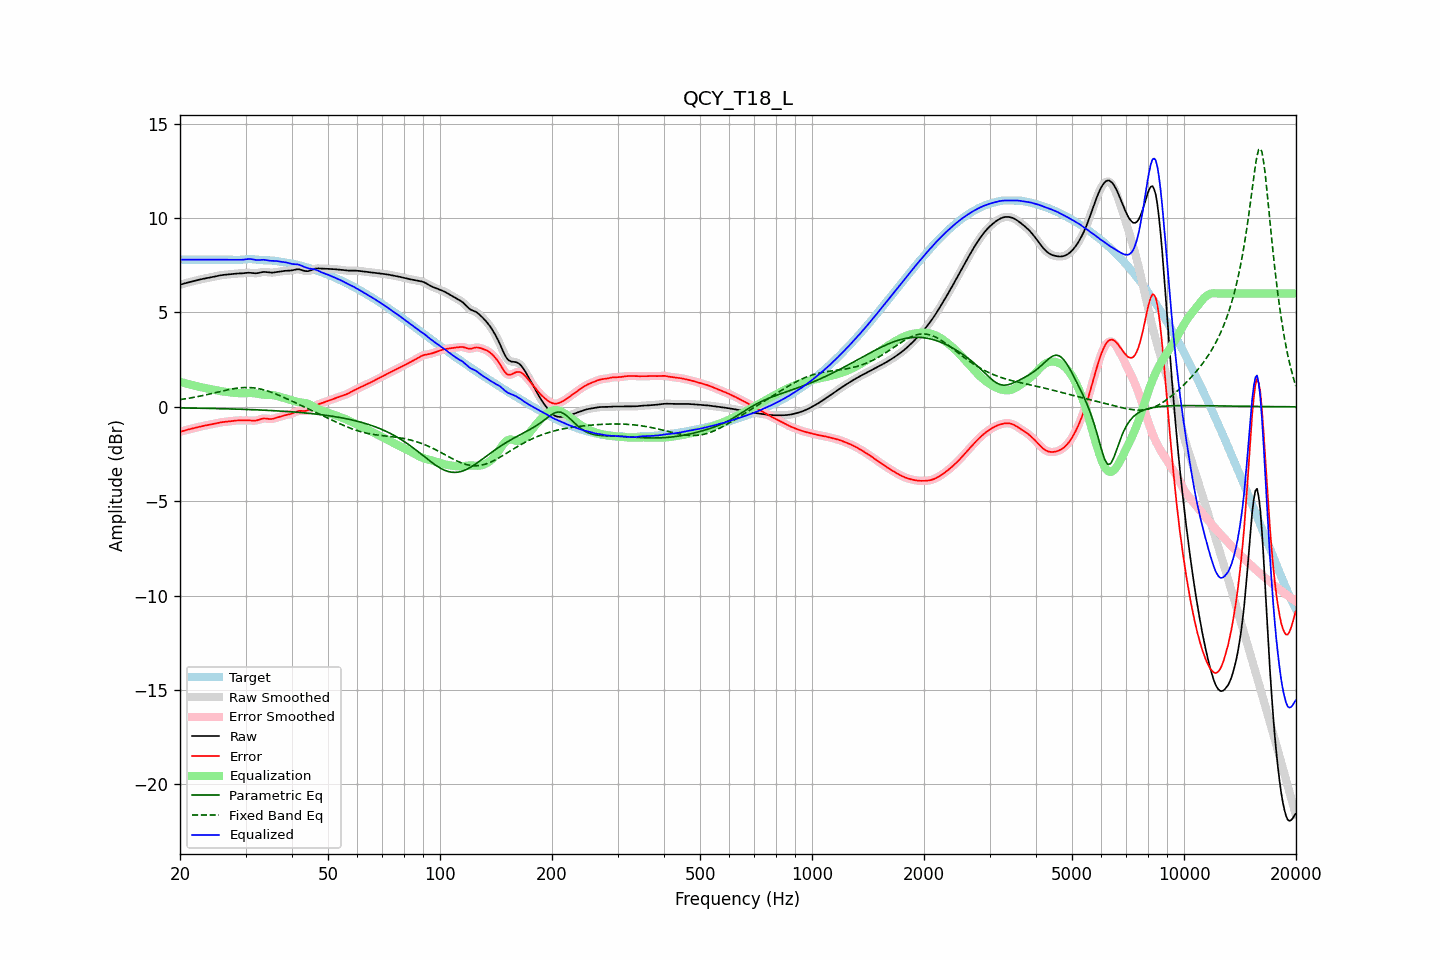

The table this chart was drawn from, first rows:
frequency, raw, error, smoothed, error_smoothed, equalization, parametric_eq, fixed_band_eq, equalized_raw, equalized_smoothed, target
20.00, 6.47, -1.33, 6.47, -1.33, 1.32, -0.06, 0.38, 7.79, 7.79, 7.79
20.20, 6.49, -1.30, 6.49, -1.30, 1.30, -0.06, 0.39, 7.79, 7.79, 7.79
20.40, 6.52, -1.28, 6.52, -1.28, 1.28, -0.06, 0.41, 7.79, 7.80, 7.79
20.61, 6.54, -1.25, 6.54, -1.25, 1.25, -0.06, 0.42, 7.80, 7.80, 7.79
20.81, 6.57, -1.23, 6.57, -1.23, 1.23, -0.06, 0.43, 7.80, 7.80, 7.79
21.02, 6.59, -1.21, 6.59, -1.21, 1.21, -0.06, 0.45, 7.80, 7.80, 7.79
21.23, 6.61, -1.18, 6.61, -1.18, 1.19, -0.07, 0.46, 7.80, 7.80, 7.79
21.44, 6.63, -1.16, 6.63, -1.16, 1.16, -0.07, 0.48, 7.79, 7.79, 7.79
21.66, 6.65, -1.14, 6.65, -1.14, 1.14, -0.07, 0.49, 7.79, 7.79, 7.79
21.87, 6.67, -1.12, 6.67, -1.12, 1.12, -0.07, 0.51, 7.79, 7.79, 7.79
22.09, 6.69, -1.10, 6.69, -1.10, 1.10, -0.07, 0.52, 7.79, 7.79, 7.79
22.31, 6.71, -1.08, 6.71, -1.08, 1.08, -0.07, 0.54, 7.79, 7.79, 7.79
22.54, 6.74, -1.06, 6.74, -1.06, 1.06, -0.07, 0.56, 7.79, 7.79, 7.79
22.76, 6.76, -1.04, 6.76, -1.04, 1.04, -0.08, 0.58, 7.80, 7.80, 7.79
22.99, 6.77, -1.02, 6.77, -1.02, 1.02, -0.08, 0.59, 7.80, 7.80, 7.79
23.22, 6.79, -1.00, 6.79, -1.00, 1.00, -0.08, 0.61, 7.80, 7.80, 7.79
23.45, 6.81, -0.99, 6.81, -0.99, 0.99, -0.08, 0.63, 7.80, 7.80, 7.79
23.69, 6.82, -0.97, 6.82, -0.97, 0.97, -0.08, 0.65, 7.79, 7.79, 7.79
23.92, 6.84, -0.96, 6.84, -0.95, 0.95, -0.08, 0.67, 7.79, 7.79, 7.79
24.16, 6.86, -0.94, 6.86, -0.94, 0.94, -0.09, 0.69, 7.79, 7.79, 7.79
24.40, 6.87, -0.92, 6.87, -0.92, 0.92, -0.09, 0.71, 7.79, 7.79, 7.79
24.65, 6.89, -0.90, 6.89, -0.90, 0.90, -0.09, 0.73, 7.79, 7.79, 7.79
24.89, 6.91, -0.88, 6.91, -0.88, 0.88, -0.09, 0.75, 7.79, 7.79, 7.79
25.14, 6.93, -0.86, 6.93, -0.86, 0.87, -0.09, 0.77, 7.80, 7.80, 7.79
25.39, 6.95, -0.85, 6.95, -0.85, 0.85, -0.10, 0.79, 7.80, 7.80, 7.79
25.65, 6.96, -0.83, 6.96, -0.83, 0.83, -0.10, 0.81, 7.80, 7.80, 7.79
25.91, 6.98, -0.82, 6.98, -0.82, 0.82, -0.10, 0.83, 7.80, 7.80, 7.79
26.16, 6.99, -0.81, 6.99, -0.81, 0.81, -0.10, 0.85, 7.80, 7.80, 7.79
26.43, 7.00, -0.80, 7.00, -0.80, 0.80, -0.10, 0.87, 7.79, 7.79, 7.79
26.69, 7.01, -0.79, 7.01, -0.79, 0.79, -0.11, 0.89, 7.79, 7.79, 7.79
26.96, 7.01, -0.78, 7.01, -0.78, 0.78, -0.11, 0.91, 7.79, 7.79, 7.79
27.23, 7.02, -0.77, 7.02, -0.77, 0.77, -0.11, 0.92, 7.79, 7.79, 7.79
27.50, 7.04, -0.76, 7.04, -0.76, 0.76, -0.11, 0.94, 7.79, 7.79, 7.79
27.77, 7.05, -0.75, 7.05, -0.75, 0.75, -0.12, 0.95, 7.79, 7.79, 7.79
28.05, 7.05, -0.73, 7.05, -0.73, 0.74, -0.12, 0.97, 7.79, 7.79, 7.79
28.33, 7.06, -0.73, 7.06, -0.73, 0.73, -0.12, 0.98, 7.79, 7.79, 7.79
28.62, 7.06, -0.72, 7.06, -0.72, 0.73, -0.12, 0.99, 7.79, 7.79, 7.79
28.90, 7.07, -0.72, 7.07, -0.72, 0.72, -0.13, 1.00, 7.79, 7.79, 7.79
29.19, 7.07, -0.72, 7.07, -0.72, 0.72, -0.13, 1.01, 7.79, 7.79, 7.79
29.48, 7.07, -0.73, 7.07, -0.72, 0.72, -0.13, 1.02, 7.79, 7.79, 7.80
29.78, 7.08, -0.72, 7.08, -0.72, 0.72, -0.14, 1.02, 7.80, 7.80, 7.81
30.08, 7.09, -0.72, 7.09, -0.72, 0.72, -0.14, 1.02, 7.82, 7.82, 7.82
30.38, 7.10, -0.72, 7.10, -0.72, 0.73, -0.14, 1.02, 7.83, 7.83, 7.82
30.68, 7.10, -0.72, 7.10, -0.72, 0.73, -0.15, 1.02, 7.84, 7.83, 7.83
30.99, 7.10, -0.73, 7.10, -0.73, 0.73, -0.15, 1.02, 7.83, 7.83, 7.83
31.30, 7.09, -0.73, 7.09, -0.73, 0.73, -0.15, 1.01, 7.82, 7.82, 7.82
31.61, 7.08, -0.73, 7.08, -0.73, 0.72, -0.16, 1.00, 7.80, 7.80, 7.81
31.93, 7.07, -0.73, 7.08, -0.73, 0.71, -0.16, 0.99, 7.78, 7.79, 7.80
32.24, 7.08, -0.71, 7.08, -0.71, 0.70, -0.16, 0.98, 7.78, 7.78, 7.79
32.57, 7.09, -0.69, 7.10, -0.69, 0.68, -0.17, 0.96, 7.78, 7.78, 7.78
32.89, 7.12, -0.66, 7.12, -0.66, 0.67, -0.17, 0.94, 7.78, 7.78, 7.77
33.22, 7.13, -0.63, 7.13, -0.63, 0.65, -0.17, 0.92, 7.79, 7.79, 7.77
33.55, 7.15, -0.62, 7.14, -0.62, 0.64, -0.18, 0.90, 7.79, 7.79, 7.76
33.89, 7.14, -0.62, 7.14, -0.62, 0.64, -0.18, 0.88, 7.78, 7.78, 7.76
34.23, 7.13, -0.63, 7.13, -0.63, 0.63, -0.19, 0.85, 7.77, 7.77, 7.76
34.57, 7.12, -0.64, 7.12, -0.64, 0.63, -0.19, 0.82, 7.75, 7.75, 7.76
34.92, 7.11, -0.65, 7.11, -0.65, 0.63, -0.19, 0.79, 7.74, 7.74, 7.76
35.27, 7.11, -0.64, 7.11, -0.64, 0.63, -0.20, 0.76, 7.73, 7.73, 7.75
35.62, 7.11, -0.63, 7.12, -0.63, 0.62, -0.20, 0.73, 7.73, 7.73, 7.74
35.97, 7.13, -0.61, 7.13, -0.61, 0.60, -0.21, 0.70, 7.73, 7.73, 7.73
... 635 more rows
